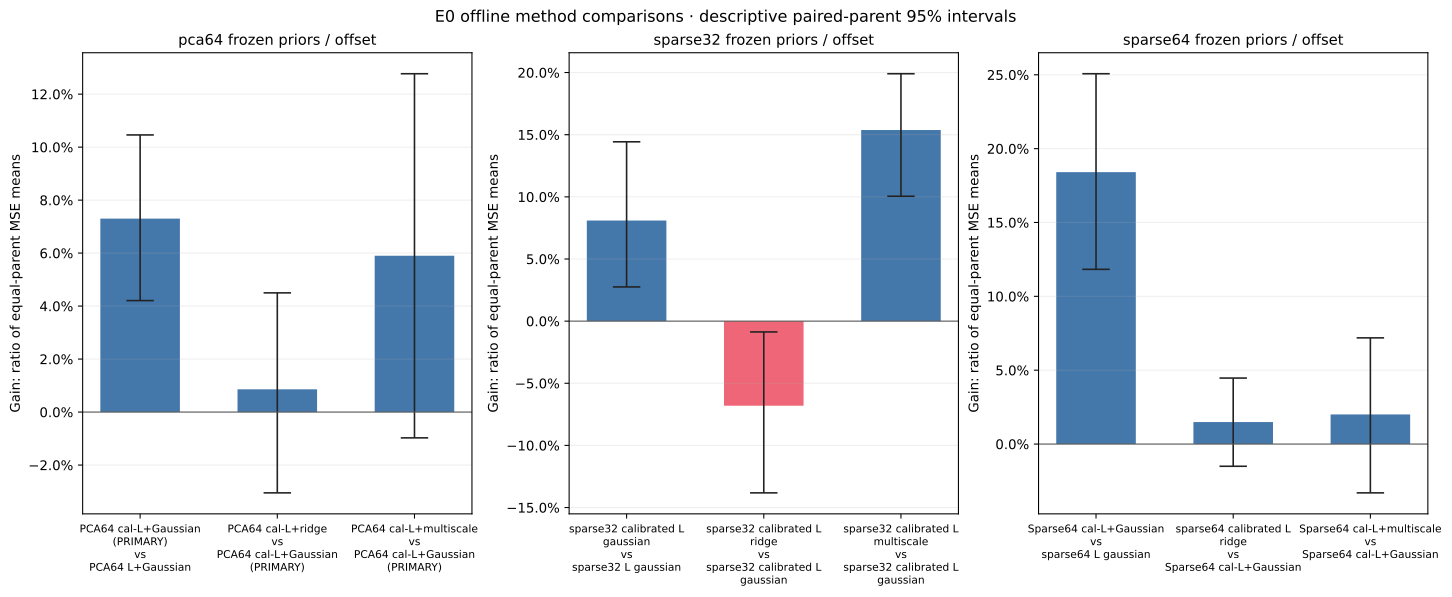

The table this chart was drawn from, first rows:
evidence_role, group, candidate, reference, metric, gain, ci95, expected_parents, paired_parents, status, formula, bootstrap_samples, bootstrap_seed, bootstrap_is_descriptive_only
offline_exposed_method_comparison, pca64 frozen priors / offset, pca64_calibrated_L_gaussian, pca64_L_gaussian, fixed_mass_squared_error, 0.07301, [0.0420582015500782, 0.10459462355626058…, 12, 12, OK, 1 - equal_parent_mean(candidate)/equal_p…, 2000, 321012, True
offline_exposed_method_comparison, pca64 frozen priors / offset, pca64_calibrated_L_ridge, pca64_calibrated_L_gaussian, fixed_mass_squared_error, 0.008584, [-0.030510585767233457, 0.04498525967509…, 12, 12, OK, 1 - equal_parent_mean(candidate)/equal_p…, 2000, 321012, True
offline_exposed_method_comparison, pca64 frozen priors / offset, pca64_calibrated_L_multiscale, pca64_calibrated_L_gaussian, fixed_mass_squared_error, 0.059, [-0.009731982534967203, 0.12770956990377…, 12, 12, OK, 1 - equal_parent_mean(candidate)/equal_p…, 2000, 321012, True
offline_exposed_method_comparison, sparse32 frozen priors / offset, sparse32_calibrated_L_gaussian, sparse32_L_gaussian, fixed_mass_squared_error, 0.08093, [0.02752656064405043, 0.1442738881768764…, 12, 12, OK, 1 - equal_parent_mean(candidate)/equal_p…, 2000, 321012, True
offline_exposed_method_comparison, sparse32 frozen priors / offset, sparse32_calibrated_L_ridge, sparse32_calibrated_L_gaussian, fixed_mass_squared_error, -0.06809, [-0.1382292562442165, -0.008697500130042…, 12, 12, OK, 1 - equal_parent_mean(candidate)/equal_p…, 2000, 321012, True
offline_exposed_method_comparison, sparse32 frozen priors / offset, sparse32_calibrated_L_multiscale, sparse32_calibrated_L_gaussian, fixed_mass_squared_error, 0.1538, [0.10044254903542756, 0.1990792429224403…, 12, 12, OK, 1 - equal_parent_mean(candidate)/equal_p…, 2000, 321012, True
offline_exposed_method_comparison, sparse64 frozen priors / offset, sparse64_calibrated_L_gaussian, sparse64_L_gaussian, fixed_mass_squared_error, 0.1841, [0.11827569857812772, 0.2507351534894167…, 12, 12, OK, 1 - equal_parent_mean(candidate)/equal_p…, 2000, 321012, True
offline_exposed_method_comparison, sparse64 frozen priors / offset, sparse64_calibrated_L_ridge, sparse64_calibrated_L_gaussian, fixed_mass_squared_error, 0.01488, [-0.015039008882741978, 0.04467876496955…, 12, 12, OK, 1 - equal_parent_mean(candidate)/equal_p…, 2000, 321012, True
offline_exposed_method_comparison, sparse64 frozen priors / offset, sparse64_calibrated_L_multiscale, sparse64_calibrated_L_gaussian, fixed_mass_squared_error, 0.02004, [-0.03307887852315494, 0.071874279771462…, 12, 12, OK, 1 - equal_parent_mean(candidate)/equal_p…, 2000, 321012, True
